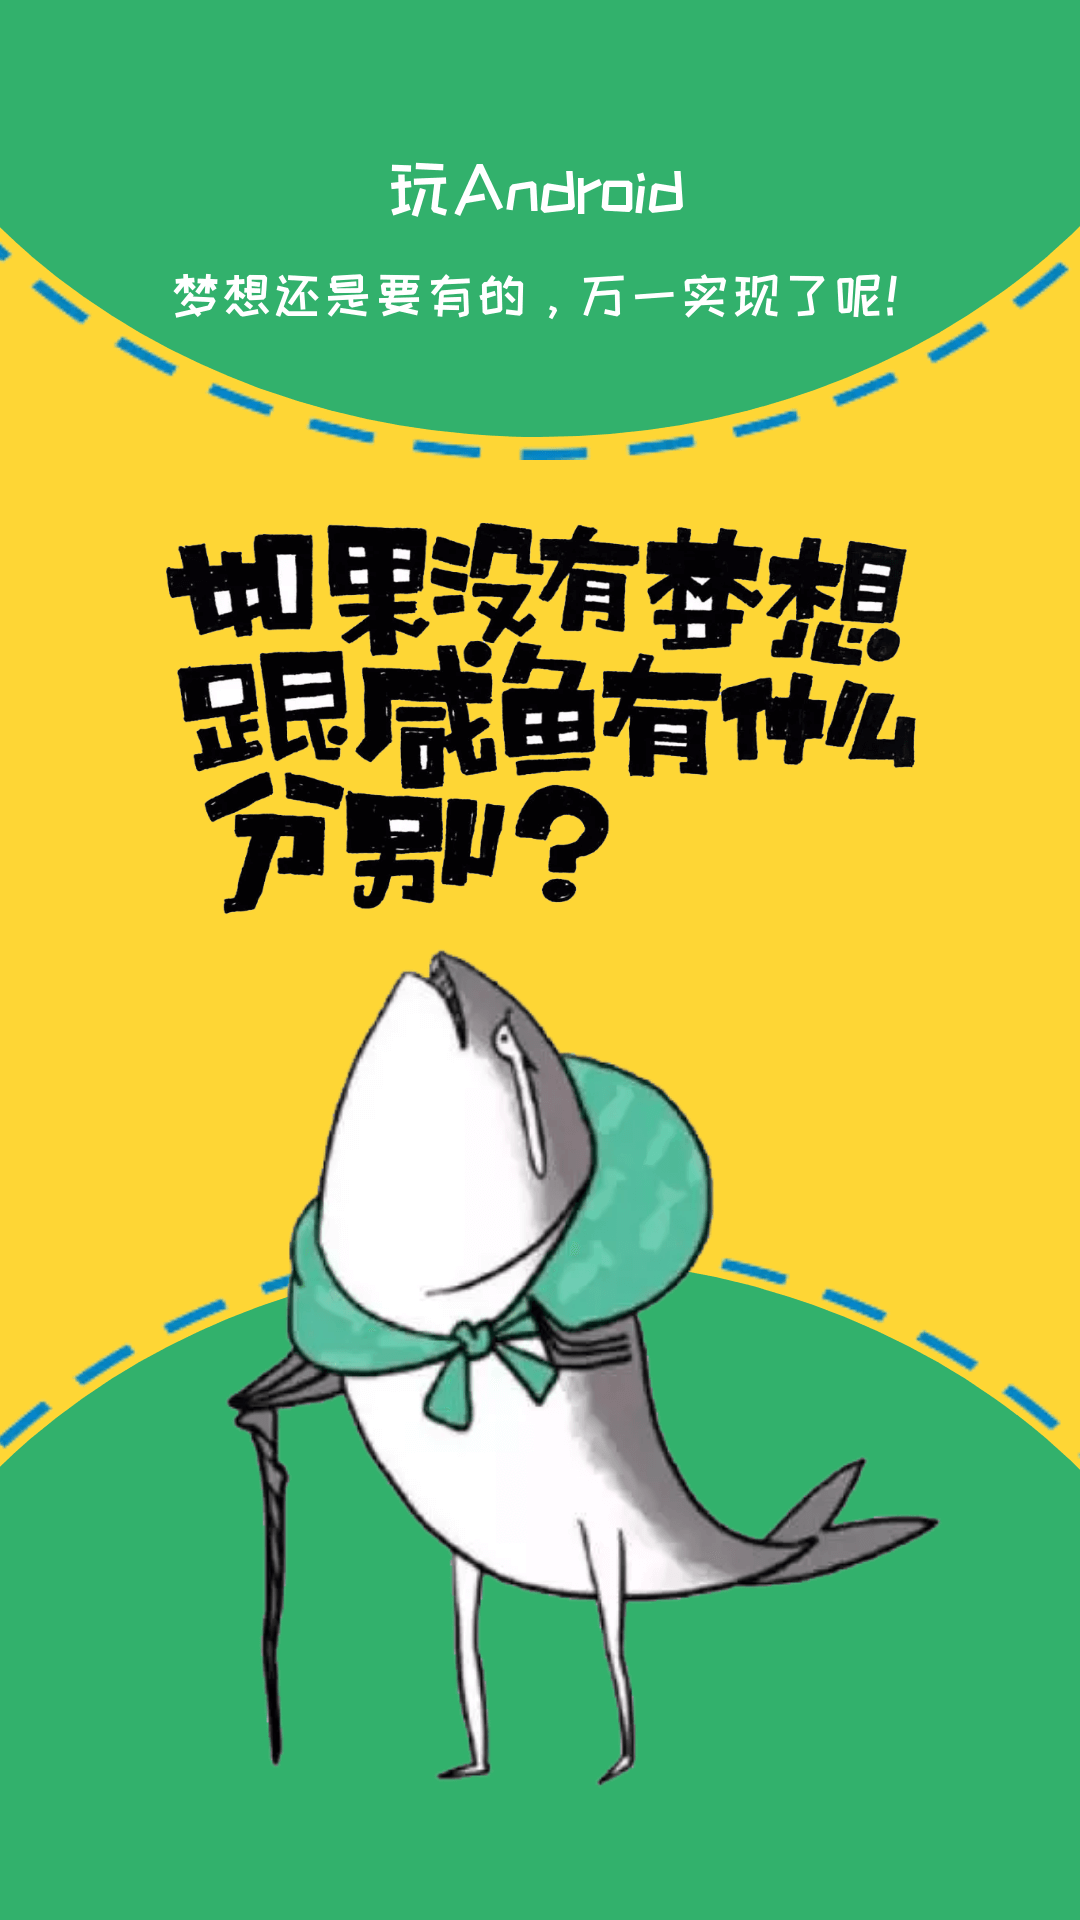

Reconstruct the res/layout file that produces this screen, plus the resources it refers to.
<!-- AndroidManifest.xml: application theme AppTheme -->
<!-- res/layout/activity_splash.xml -->
<?xml version="1.0" encoding="utf-8"?>
<android.support.constraint.ConstraintLayout xmlns:android="http://schemas.android.com/apk/res/android"
    android:layout_width="match_parent"
    android:layout_height="match_parent"
    android:background="@color/backgroundColor">

    <ImageView
        android:id="@+id/iv_splash"
        android:layout_width="match_parent"
        android:layout_height="match_parent"
        android:src="@drawable/splash" />

</android.support.constraint.ConstraintLayout>
<!-- resources referenced by this layout -->
<resources>
  <color name="backgroundColor">#FFFFFF</color>
  <!-- drawable splash: jpeg bitmap (drawable-xxhdpi, 260446 bytes) -->
  <style name="AppTheme" parent="Theme.AppCompat.DayNight.NoActionBar">
          
          <item name="colorPrimary">@color/colorPrimary</item>
          <item name="colorPrimaryDark">@color/colorPrimaryDark</item>
          <item name="colorAccent">@color/colorAccent</item>
          <item name="android:windowAnimationStyle">@style/Animation_Activity</item>
      </style>
  <color name="colorPrimary">#3FA862</color>
  <color name="colorPrimaryDark">#3FA862</color>
  <color name="colorAccent">#FF4081</color>
  <style name="Animation_Activity">
          <item name="android:activityOpenEnterAnimation">@anim/translate_right_to_center</item>
          <item name="android:activityOpenExitAnimation">@anim/translate_center_to_left</item>
          <item name="android:activityCloseEnterAnimation">@anim/translate_left_to_center</item>
          <item name="android:activityCloseExitAnimation">@anim/translate_center_to_right</item>
      </style>
</resources>
